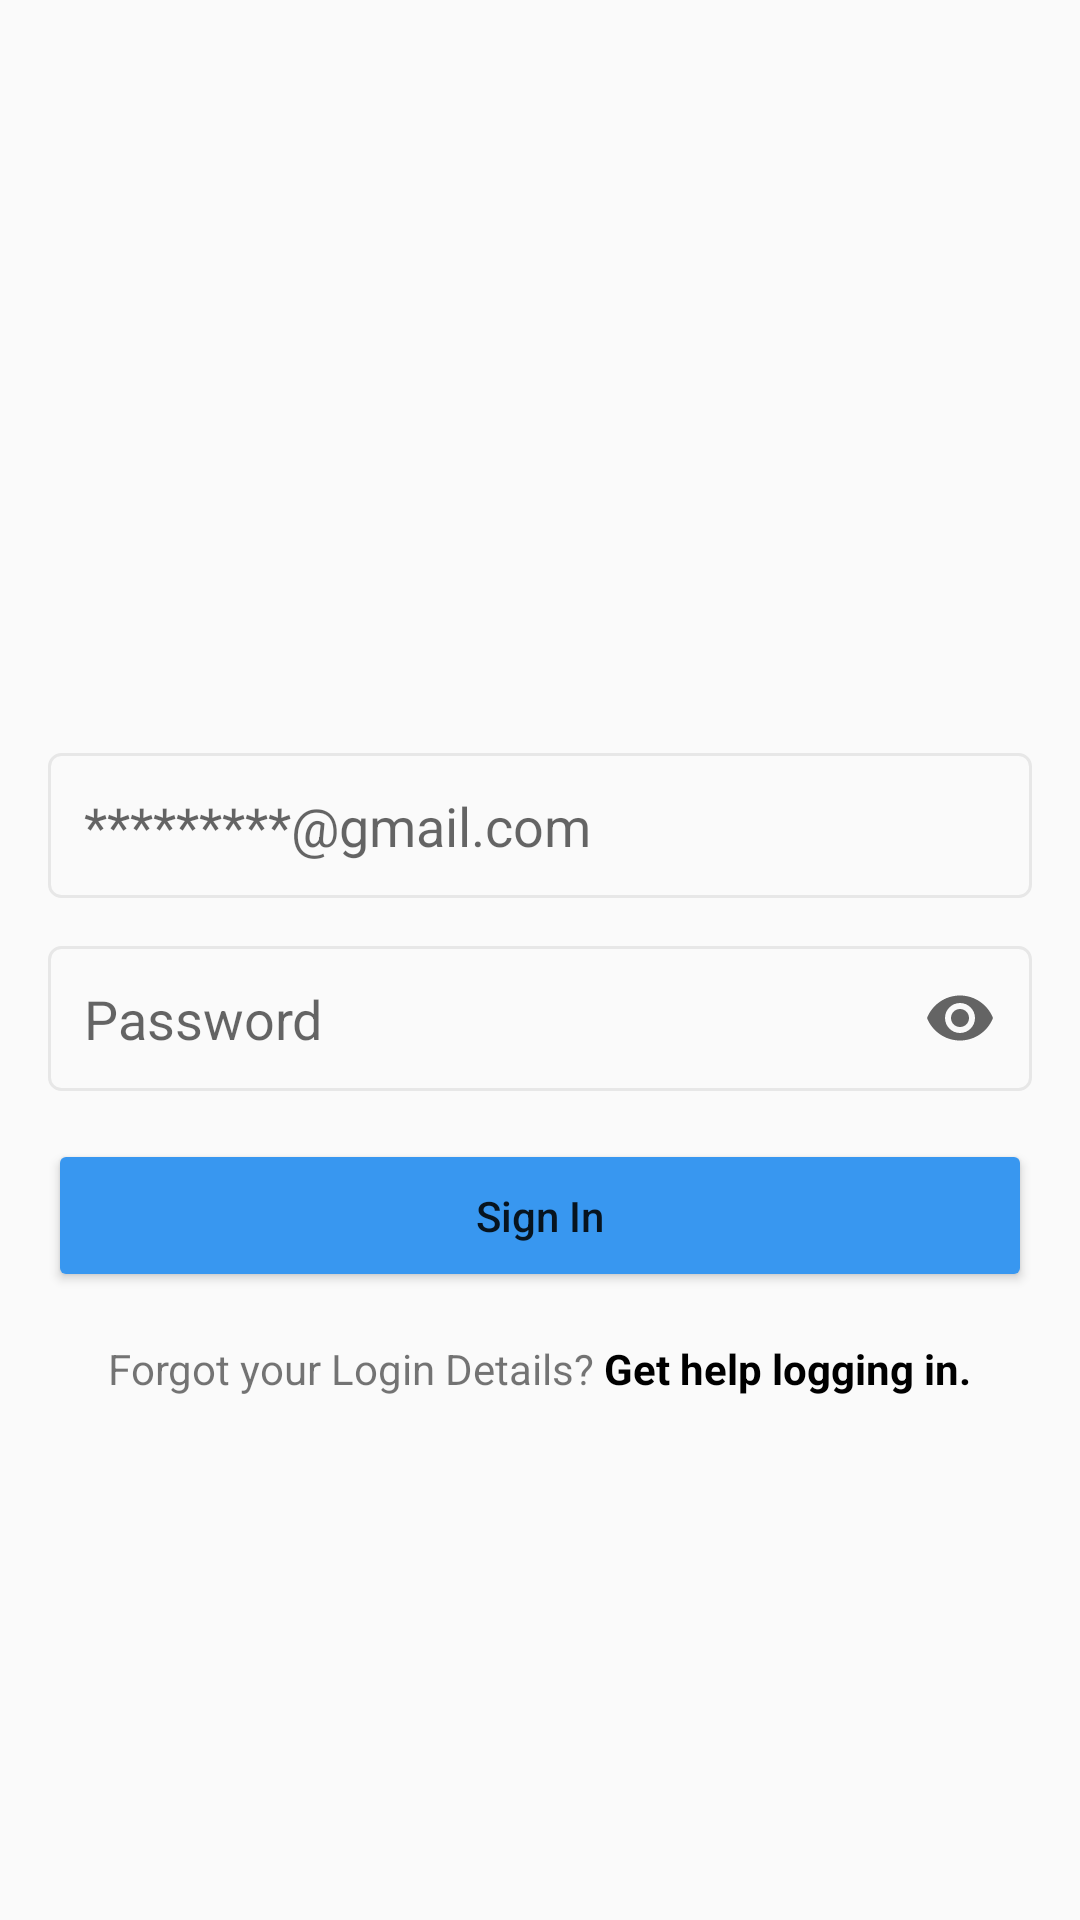

Here is an Android app screen rendered from its layout file. Give the layout XML and the strings, colors and styles it references.
<!-- AndroidManifest.xml: application theme Theme.BreakingTheIce -->
<!-- res/layout/activity_google.xml -->
<?xml version="1.0" encoding="utf-8"?>
<RelativeLayout xmlns:android="http://schemas.android.com/apk/res/android"
    xmlns:app="http://schemas.android.com/apk/res-auto"
    android:layout_width="match_parent"
    android:layout_height="match_parent">

    <LinearLayout
        android:layout_width="match_parent"
        android:layout_height="wrap_content"
        android:layout_below="@+id/googleImageView"
        android:layout_centerHorizontal="true"
        android:layout_marginStart="16dp"
        android:layout_marginTop="50dp"
        android:layout_marginEnd="16dp"
        android:gravity="center"
        android:orientation="vertical">

        <EditText
            android:id="@+id/googleUsername"
            android:layout_width="match_parent"
            android:layout_height="wrap_content"
            android:layout_marginTop="32dp"
            android:background="@drawable/edittext_bg"
            android:hint="*********@gmail.com"
            android:padding="12dp" />

        <EditText
            android:id="@+id/googlePassword"
            android:layout_width="match_parent"
            android:layout_height="wrap_content"
            android:layout_marginTop="16dp"
            android:background="@drawable/edittext_bg"
            android:drawableEnd="@drawable/ic_baseline_remove_red_eye_24"
            android:drawableRight="@drawable/ic_baseline_remove_red_eye_24"
            android:hint="Password"
            android:inputType="textPassword"
            android:padding="12dp" />

        <Button
            android:id="@+id/googleSignIn"
            android:layout_width="match_parent"
            android:layout_height="wrap_content"
            android:layout_marginTop="16dp"
            android:backgroundTint="#3897f0"
            android:padding="16dp"
            android:text="Sign In"
            android:textAllCaps="false" />

        <LinearLayout
            android:layout_width="match_parent"
            android:layout_height="wrap_content"
            android:layout_marginTop="16dp"
            android:gravity="center"
            android:orientation="horizontal">

            <TextView
                android:layout_width="wrap_content"
                android:layout_height="wrap_content"
                android:text="Forgot your Login Details?" />

            <TextView
                android:layout_width="wrap_content"
                android:layout_height="wrap_content"
                android:text=" Get help logging in."
                android:textColor="@color/black"
                android:textStyle="bold" />
        </LinearLayout>
    </LinearLayout>

    <ImageView
        android:id="@+id/googleImageView"
        android:layout_width="match_parent"
        android:layout_height="133dp"
        android:layout_alignParentTop="true"
        android:layout_marginTop="36dp"
        android:src="@drawable/google" />
</RelativeLayout>
<!-- resources referenced by this layout -->
<resources>
  <!-- drawable edittext_bg (drawable) -->
  <?xml version="1.0" encoding="utf-8"?>
  <shape xmlns:android="http://schemas.android.com/apk/res/android"
      android:shape="rectangle">
      <solid android:color="#fafafa" />
      <stroke
          android:width="1dp"
          android:color="#e7e7e7" />
      <corners android:radius="4dp" />
  </shape>
  <!-- drawable ic_baseline_remove_red_eye_24 (drawable) -->
  <?xml version="1.0" encoding="utf-8"?>
  <vector xmlns:android="http://schemas.android.com/apk/res/android"
      android:width="24dp"
      android:height="24dp"
      android:autoMirrored="true"
      android:tint="?attr/colorControlNormal"
      android:viewportWidth="24"
      android:viewportHeight="24">
      <path
          android:fillColor="@android:color/white"
          android:pathData="M12,4.5C7,4.5 2.73,7.61 1,12c1.73,4.39 6,7.5 11,7.5s9.27,-3.11 11,-7.5c-1.73,-4.39 -6,-7.5 -11,-7.5zM12,17c-2.76,0 -5,-2.24 -5,-5s2.24,-5 5,-5 5,2.24 5,5 -2.24,5 -5,5zM12,9c-1.66,0 -3,1.34 -3,3s1.34,3 3,3 3,-1.34 3,-3 -1.34,-3 -3,-3z" />
  </vector>
  <style name="Theme.BreakingTheIce" parent="Theme.AppCompat.DayNight.NoActionBar">
          
          <item name="colorPrimary">@color/purple_500</item>
          <item name="colorPrimaryVariant">@color/purple_700</item>
          <item name="colorOnPrimary">@color/white</item>
          
          <item name="colorSecondary">@color/teal_200</item>
          <item name="colorSecondaryVariant">@color/teal_700</item>
          <item name="colorOnSecondary">@color/black</item>
          
          <item name="android:statusBarColor">?attr/colorPrimaryVariant</item>
          
      </style>
  <!-- not gathered from this repository: default colours our renderer supplied (Android Studio template values) -->
  <color name="purple_500">#FF6200EE</color>
  <color name="purple_700">#FF3700B3</color>
  <color name="teal_200">#FF03DAC5</color>
  <color name="teal_700">#FF018786</color>
  <color name="black">#FF000000</color>
  <color name="white">#FFFFFFFF</color>
</resources>
